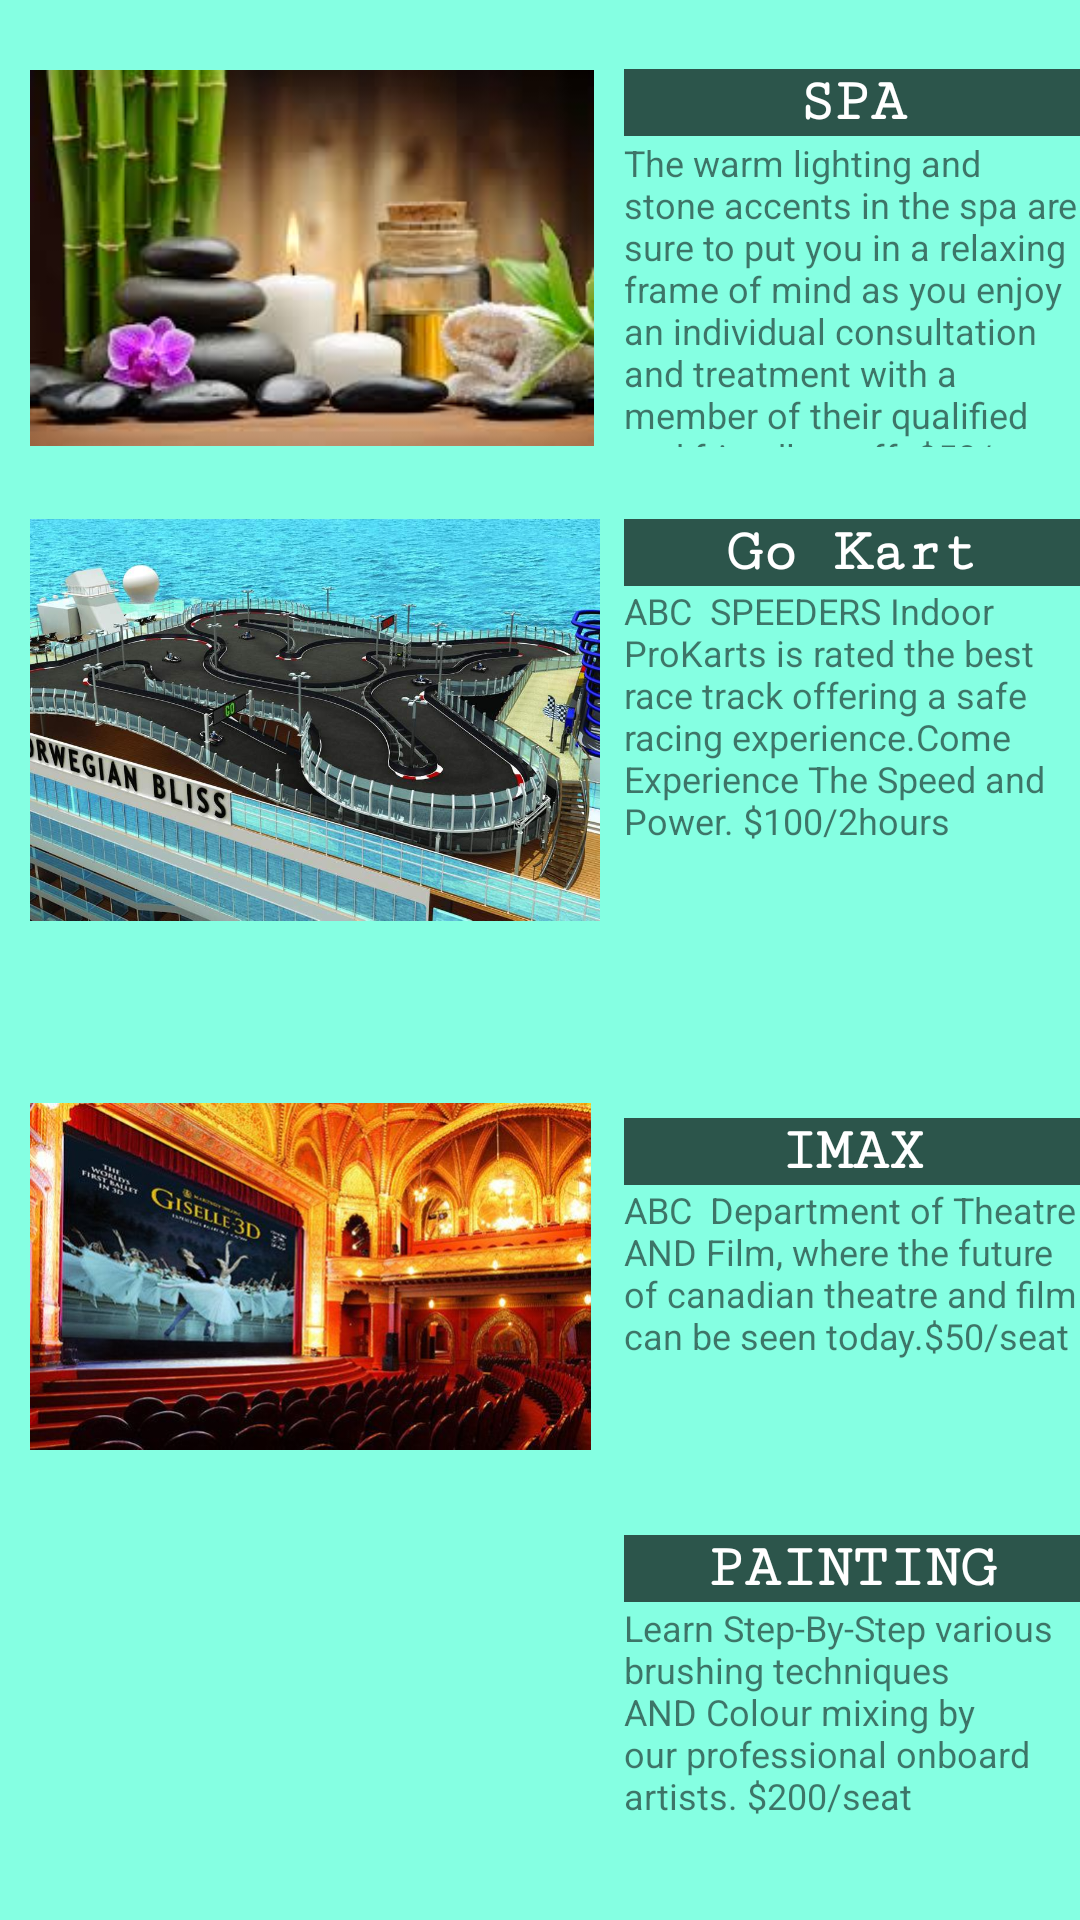

Reconstruct the res/layout file that produces this screen, plus the resources it refers to.
<!-- AndroidManifest.xml: application theme AppTheme -->
<!-- res/layout/activity_on_board.xml -->
<?xml version="1.0" encoding="utf-8"?>
<RelativeLayout xmlns:android="http://schemas.android.com/apk/res/android"
    xmlns:app="http://schemas.android.com/apk/res-auto"
    xmlns:tools="http://schemas.android.com/tools"
    android:layout_width="match_parent"
    android:layout_height="match_parent"
    android:background="#85ffe2"
    tools:context=".OnBoard">

    <TextView
        android:id="@+id/textView13"
        android:layout_width="188dp"
        android:layout_height="wrap_content"
        android:layout_alignParentBottom="true"
        android:layout_alignStart="@+id/spa"
        android:layout_gravity="center"
        android:layout_marginBottom="106dp"
        android:background="#AA000000"
        android:fontFamily="serif-monospace"
        android:text="PAINTING"
        android:textAlignment="center"
        android:textColor="#ffffffff"
        android:textSize="20sp"
        android:textStyle="bold" />

    <TextView
        android:id="@+id/textView20"
        android:layout_width="188dp"
        android:layout_height="wrap_content"
        android:layout_above="@+id/textView14"
        android:layout_alignStart="@+id/spa"
        android:layout_gravity="center"
        android:background="#AA000000"
        android:fontFamily="serif-monospace"
        android:text="IMAX"
        android:textAlignment="center"
        android:textColor="#ffffffff"
        android:textSize="20sp"
        android:textStyle="bold" />

    <TextView
        android:id="@+id/textView18"
        android:layout_width="188dp"
        android:layout_height="wrap_content"
        android:layout_alignStart="@+id/spa"
        android:layout_alignTop="@+id/imageView"
        android:layout_gravity="center"
        android:background="#AA000000"
        android:fontFamily="serif-monospace"
        android:text="Go Kart"
        android:textAlignment="center"
        android:textColor="#ffffffff"
        android:textSize="20sp"
        android:textStyle="bold" />

    <TextView
        android:id="@+id/textView14"
        android:layout_width="188dp"
        android:layout_height="103dp"
        android:layout_alignBottom="@+id/imageView67"
        android:layout_alignStart="@+id/spa"
        android:text="ABC  Department of Theatre AND Film, where the future of canadian theatre and film can be seen today.$50/seat"
        android:textAlignment="viewStart"
        android:textColor="@color/mdtp_ampm_text_color"
        android:textSize="12sp" />

    <TextView
        android:id="@+id/textView21"
        android:layout_width="188dp"
        android:layout_height="75dp"
        android:layout_alignStart="@+id/spa"
        android:layout_below="@+id/textView13"
        android:layout_marginTop="-106dp"
        android:text="Learn Step-By-Step various brushing techniques AND Colour mixing by our professional onboard artists. $200/seat"
        android:textAlignment="viewStart"
        android:textColor="@color/mdtp_ampm_text_color"
        android:textSize="12sp" />

    <TextView
        android:id="@+id/textView19"
        android:layout_width="188dp"
        android:layout_height="103dp"
        android:layout_alignStart="@+id/spa"
        android:layout_below="@+id/textView18"
        android:text="ABC  SPEEDERS Indoor ProKarts is rated the best race track offering a safe racing experience.Come Experience The Speed and Power. $100/2hours"
        android:textAlignment="viewStart"
        android:textColor="@color/mdtp_ampm_text_color"
        android:textSize="12sp" />

    <TextView
        android:id="@+id/spa"
        android:layout_width="188dp"
        android:layout_height="wrap_content"
        android:layout_alignTop="@+id/imageView6"
        android:layout_gravity="center"
        android:layout_marginStart="10dp"
        android:layout_toEndOf="@+id/imageView6"
        android:background="#AA000000"
        android:fontFamily="serif-monospace"
        android:text="SPA"
        android:textAlignment="center"
        android:textColor="#ffffffff"
        android:textSize="20sp"
        android:textStyle="bold" />

    <TextView
        android:id="@+id/spaDetails"
        android:layout_width="188dp"
        android:layout_height="103dp"
        android:layout_alignBottom="@+id/imageView6"
        android:layout_alignStart="@+id/spa"
        android:text="The warm lighting and stone accents in the spa are sure to put you in a relaxing frame of mind as you enjoy an individual consultation and treatment with a member of their qualified and friendly staff. $50/session"
        android:textAlignment="viewStart"
        android:textColor="@color/mdtp_ampm_text_color"
        android:textSize="12sp" />

    <ImageView
        android:id="@+id/imageView6"
        android:layout_width="188dp"
        android:layout_height="126dp"
        android:layout_alignParentStart="true"
        android:layout_alignParentTop="true"
        android:layout_marginStart="10dp"
        android:layout_marginTop="23dp"
        android:layout_weight="1"
        app:srcCompat="@drawable/download" />

    <ImageView
        android:id="@+id/imageView"
        android:layout_width="190dp"
        android:layout_height="134dp"
        android:layout_alignParentTop="true"
        android:layout_alignStart="@+id/imageView6"
        android:layout_marginTop="173dp"
        android:layout_weight="1"
        app:srcCompat="@drawable/cart" />

    <ImageView
        android:id="@+id/imageView67"
        android:layout_width="187dp"
        android:layout_height="145dp"
        android:layout_alignParentBottom="true"
        android:layout_alignStart="@+id/imageView6"
        android:layout_marginBottom="142dp"
        android:layout_weight="1"
        app:srcCompat="@drawable/film" />

    <ImageView
        android:id="@+id/imageView7"
        android:layout_width="189dp"
        android:layout_height="158dp"
        android:layout_alignParentBottom="true"
        android:layout_alignStart="@+id/imageView6"
        android:layout_weight="1"
        app:srcCompat="@drawable/paint" />


</RelativeLayout>
<!-- resources referenced by this layout -->
<resources>
  <!-- drawable cart: jpg bitmap (drawable, 122445 bytes) -->
  <!-- drawable download: jpg bitmap (drawable, 8368 bytes) -->
  <!-- drawable film: jpg bitmap (drawable, 55942 bytes) -->
  <style name="AppTheme" parent="Theme.AppCompat.Light.DarkActionBar">
          
          <item name="colorPrimary">@color/colorPrimaryDark</item>
          <item name="colorPrimaryDark">@color/colorPrimaryDark</item>
      </style>
  <color name="colorPrimaryDark">#303f9f</color>
</resources>
